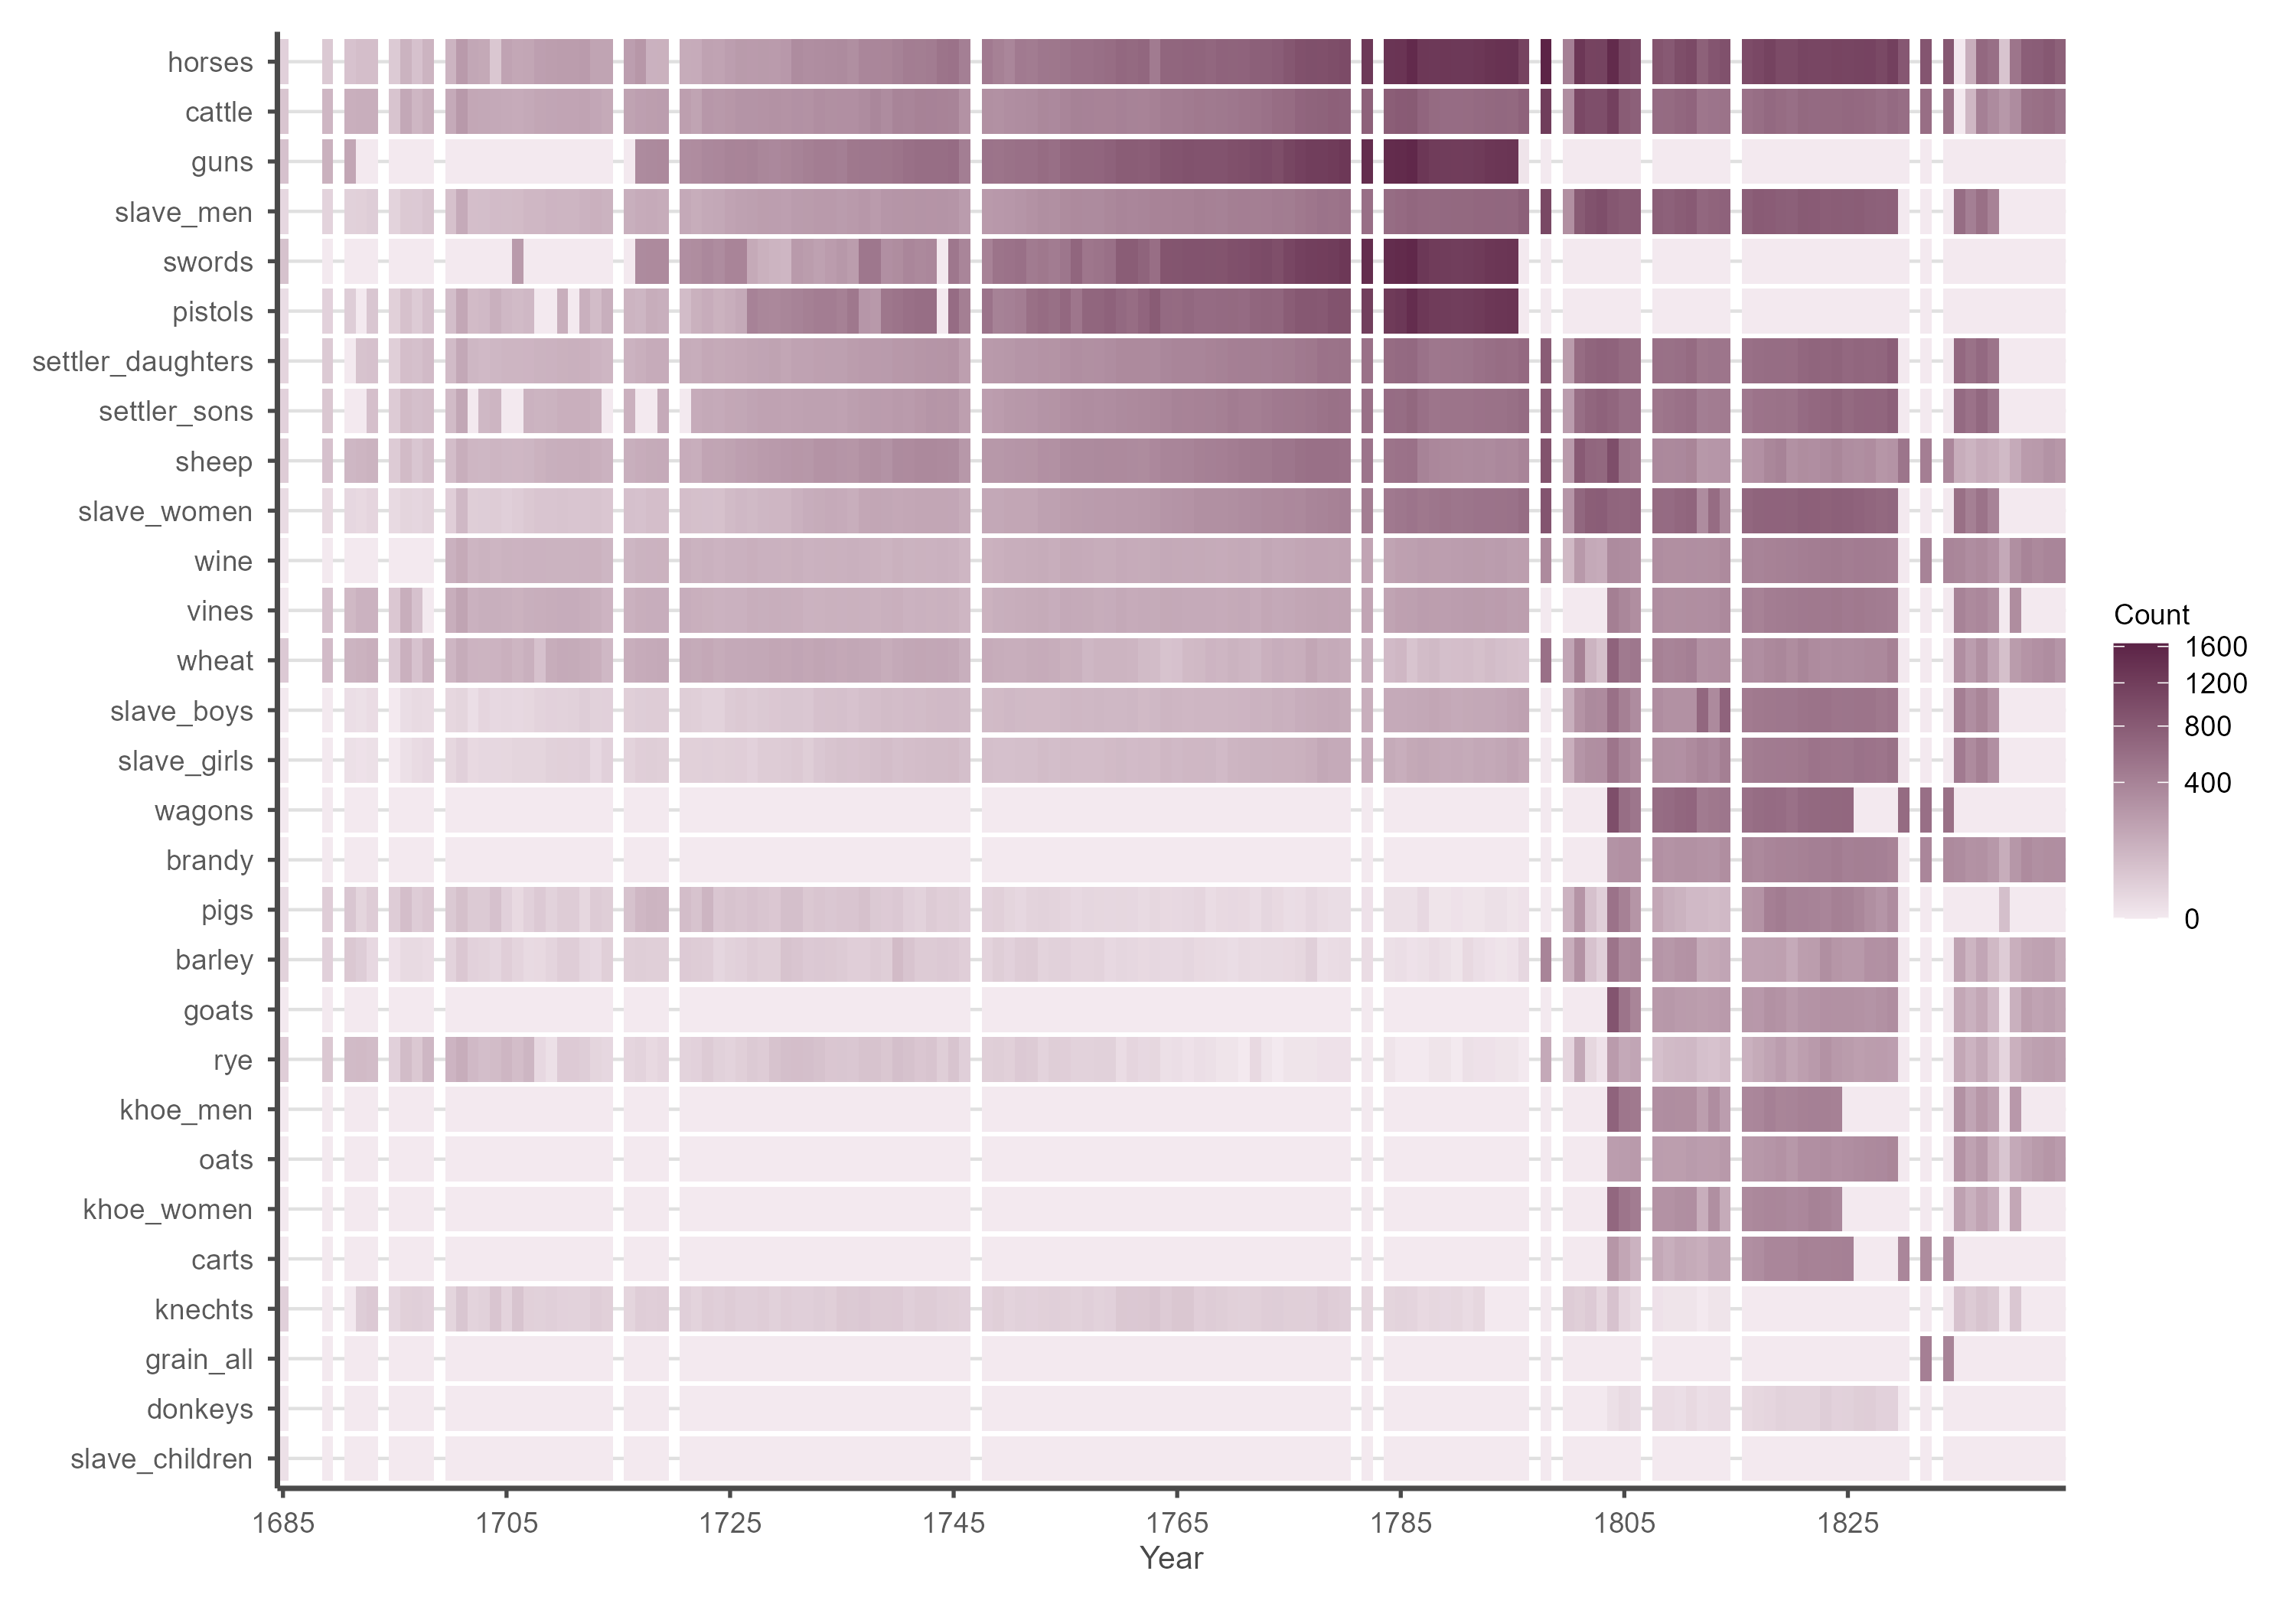

Data behind this chart, as committed beside it:
year, variable, count
1685, barley, 19
1685, cattle, 48
1685, guns, 58
1685, horses, 22
1685, knechts, 22
1685, pigs, 5
1685, pistols, 5
1685, rye, 28
1685, settler_daughters, 16
1685, settler_sons, 20
1685, sheep, 31
1685, slave_children, 3
1685, slave_men, 11
1685, slave_women, 7
1685, swords, 56
1685, wheat, 36
1685, vines, 0
1685, goats, 0
1685, slave_boys, 0
1685, slave_girls, 0
1685, wine, 0
1685, brandy, 0
1685, carts, 0
1685, donkeys, 0
1685, khoe_men, 0
1685, khoe_women, 0
1685, oats, 0
1685, wagons, 0
1685, grain_all, 0
1689, barley, 22
1689, cattle, 94
1689, guns, 117
1689, horses, 38
1689, knechts, 0
1689, pigs, 28
1689, pistols, 20
1689, rye, 40
1689, settler_daughters, 35
1689, settler_sons, 43
1689, sheep, 58
1689, slave_children, 0
1689, slave_men, 17
1689, slave_women, 9
1689, swords, 0
1689, wheat, 76
1689, vines, 58
1689, goats, 0
1689, slave_boys, 0
1689, slave_girls, 0
1689, wine, 0
1689, brandy, 0
1689, carts, 0
1689, donkeys, 0
1689, khoe_men, 0
1689, khoe_women, 0
1689, oats, 0
1689, wagons, 0
1689, grain_all, 0
1691, barley, 40
1691, cattle, 122
... 4,087 more rows
